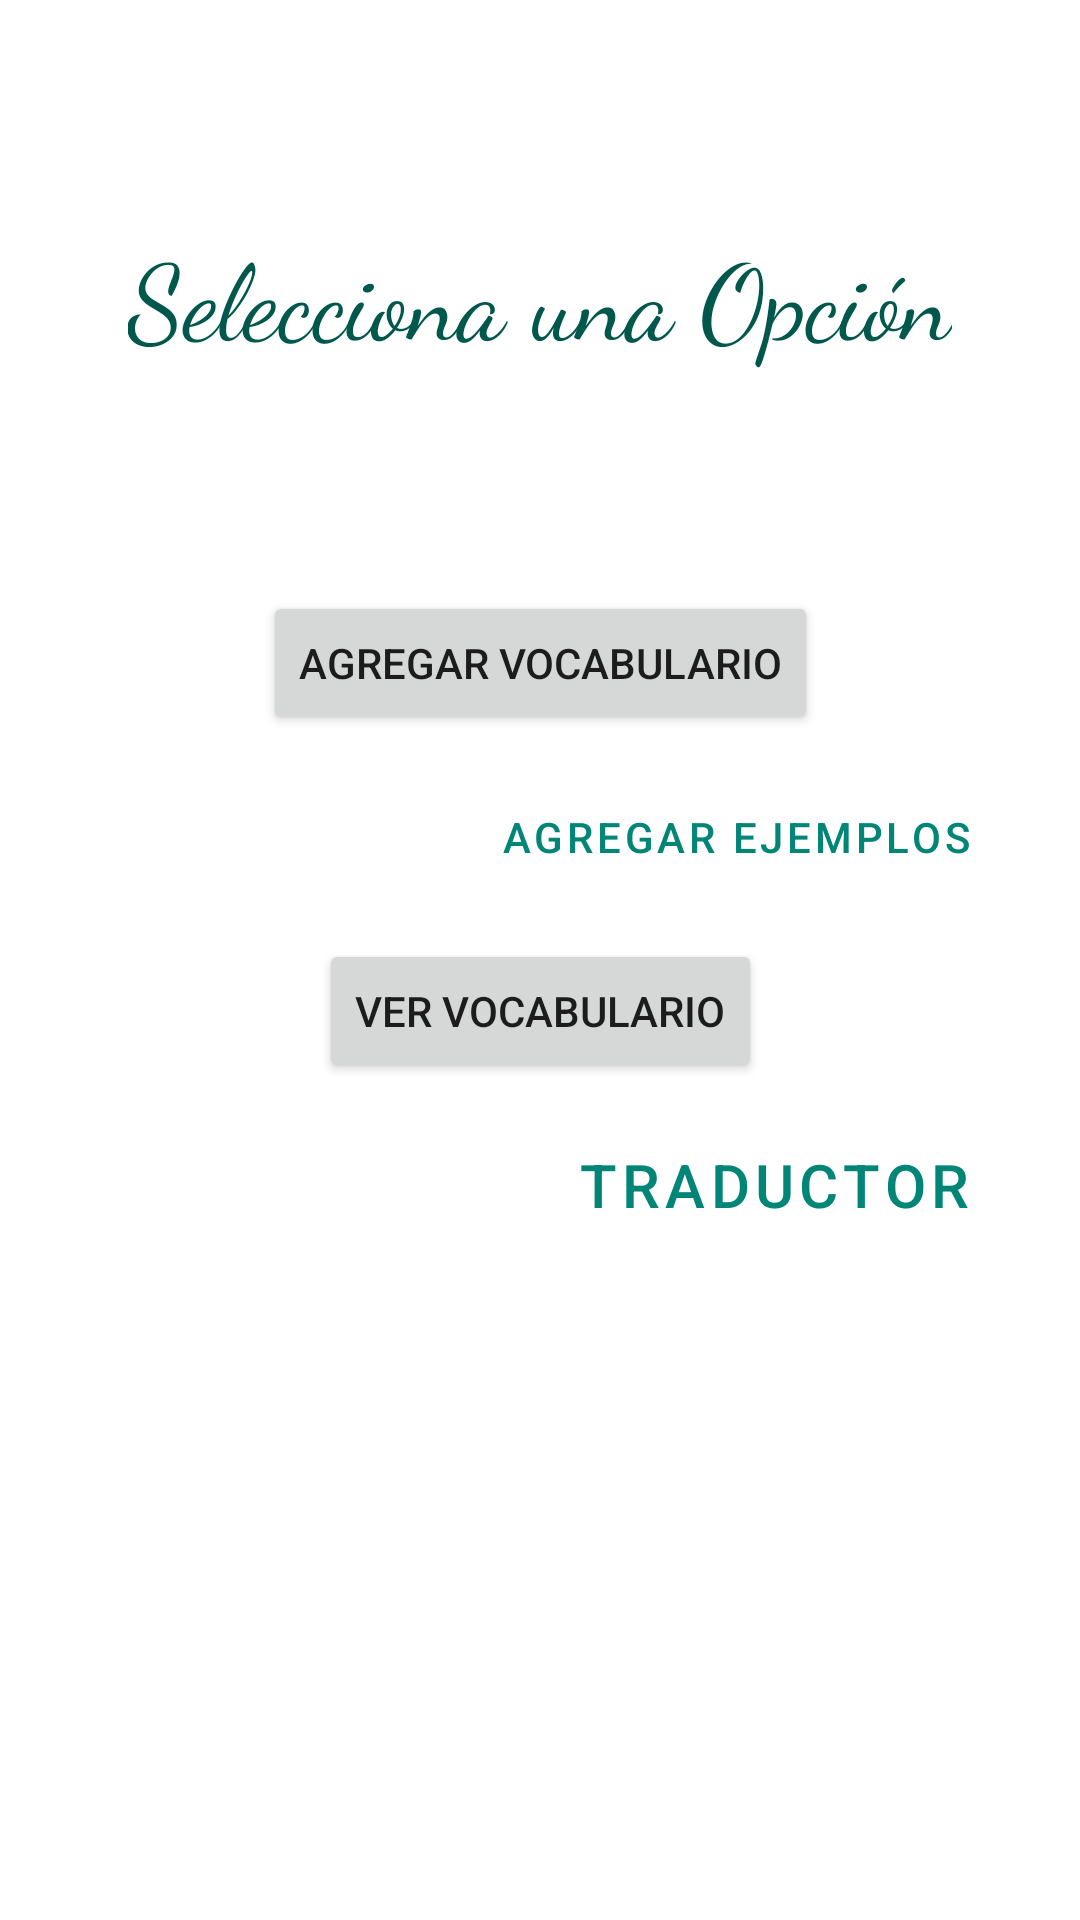

The Android layout XML behind this screen, and the referenced resources:
<!-- AndroidManifest.xml: application theme AppTheme -->
<!-- res/layout/activity_vocabulary.xml -->
<?xml version="1.0" encoding="utf-8"?>
<androidx.constraintlayout.widget.ConstraintLayout xmlns:android="http://schemas.android.com/apk/res/android"
    xmlns:app="http://schemas.android.com/apk/res-auto"
    xmlns:tools="http://schemas.android.com/tools"
    android:layout_width="match_parent"
    android:layout_height="match_parent"
    android:background="@drawable/bg3"
    tools:context=".VocabularyActivity">


    <TextView
        android:id="@+id/txtInitial"
        android:layout_width="wrap_content"
        android:layout_height="wrap_content"
        android:text="Selecciona una Opción"
        android:textSize="35dp"
        android:fontFamily="cursive"
        android:textColor="@color/colorPrimaryDark"
        app:layout_constraintStart_toStartOf="parent"
        app:layout_constraintEnd_toEndOf="parent"
        app:layout_constraintTop_toTopOf="parent"
        app:layout_constraintBottom_toTopOf="@+id/btnAddV"/>

    <Button
        android:id="@+id/btnTranslate"
        android:layout_width="wrap_content"
        android:layout_height="wrap_content"
        android:layout_marginTop="150dp"
        android:text="Traductor"
        android:textSize="20dp"
        android:layout_marginRight="20dp"
        app:layout_constraintEnd_toEndOf="parent"
        app:layout_constraintTop_toTopOf="parent"
        app:layout_constraintBottom_toBottomOf="parent"
        style="@style/Widget.MaterialComponents.Button.OutlinedButton"/>

    <Button
    android:id="@+id/btnView"
    android:layout_width="wrap_content"
    android:layout_height="wrap_content"
    android:text="Ver Vocabulario"
    android:layout_marginBottom="10dp"
    app:layout_constraintStart_toStartOf="parent"
    app:layout_constraintEnd_toEndOf="parent"
    app:layout_constraintBottom_toTopOf="@+id/btnTranslate"/>

    <Button
    android:id="@+id/btnAddE"
    android:layout_width="wrap_content"
    android:layout_height="wrap_content"
    android:text="Agregar Ejemplos"
    android:layout_marginBottom="10dp"
    android:layout_marginRight="20dp"
    app:layout_constraintEnd_toEndOf="parent"
    app:layout_constraintBottom_toTopOf="@+id/btnView"
    style="@style/Widget.MaterialComponents.Button.OutlinedButton"/>

    <Button
        android:id="@+id/btnAddV"
        android:layout_width="wrap_content"
        android:layout_height="wrap_content"
        android:text="Agregar Vocabulario"
        android:layout_marginBottom="10dp"
        app:layout_constraintStart_toStartOf="parent"
        app:layout_constraintEnd_toEndOf="parent"
        app:layout_constraintBottom_toTopOf="@+id/btnAddE" />



</androidx.constraintlayout.widget.ConstraintLayout>
<!-- resources referenced by this layout -->
<resources>
  <color name="colorPrimaryDark">#00574B</color>
  <style name="AppTheme" parent="Theme.MaterialComponents.Light.DarkActionBar">
          
          <item name="colorPrimary">@color/colorPrimary</item>
          <item name="colorPrimaryDark">@color/colorPrimaryDark</item>
          <item name="colorAccent">@color/colorAccent</item>
      </style>
  <color name="colorPrimary">#008577</color>
  <color name="colorAccent">#D81B60</color>
</resources>
